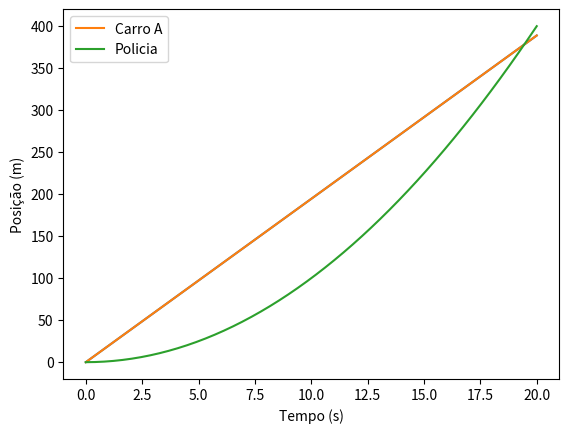

The matplotlib source for this figure:
# -*- coding: utf-8 -*-
"""
Created on Thu Mar  9 10:19:41 2023

@author: User
"""

import numpy as np
import matplotlib.pyplot as plt

vA = 70/3.6
aP = 2

t = np.linspace(0, 20)

plt.plot(t, vA * t)
plt.show()

plt.plot(t, vA*t, label="Carro A")
plt.plot(t, 0.5*aP*(t**2), label="Policia")
plt.legend()
plt.xlabel("Tempo (s)")
plt.ylabel("Posição (m)")
plt.show()

t_cruza = 70/3.6
x = t_cruza ** 2

print("Tempo de cruzamento: ", t_cruza)
print("Distancia de cruzamento: ", x)
